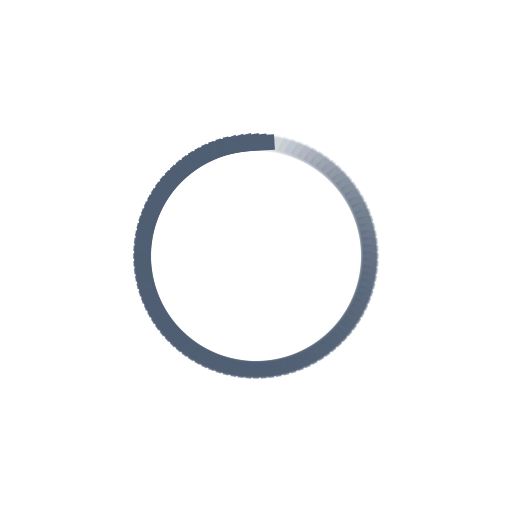
t = 0.00 s
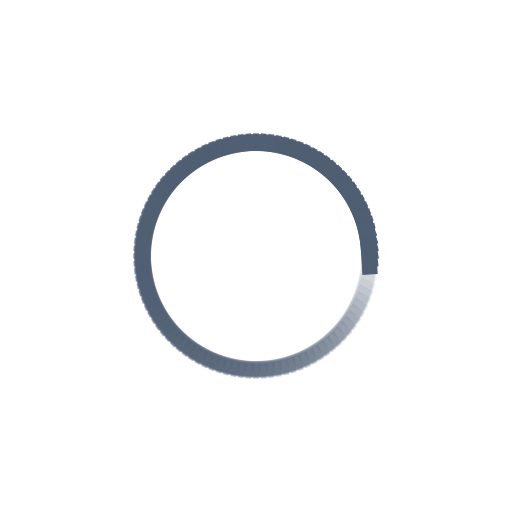
t = 0.25 s
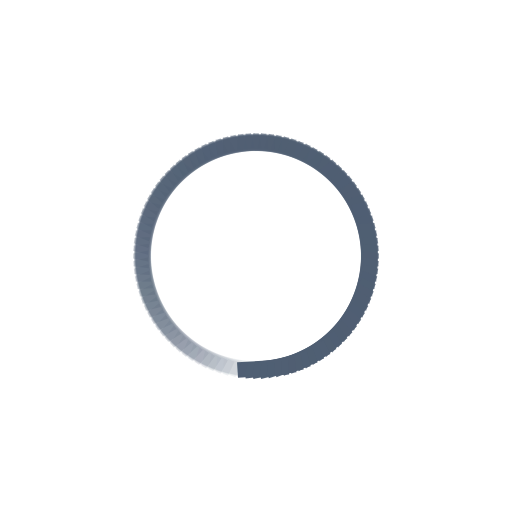
t = 0.50 s
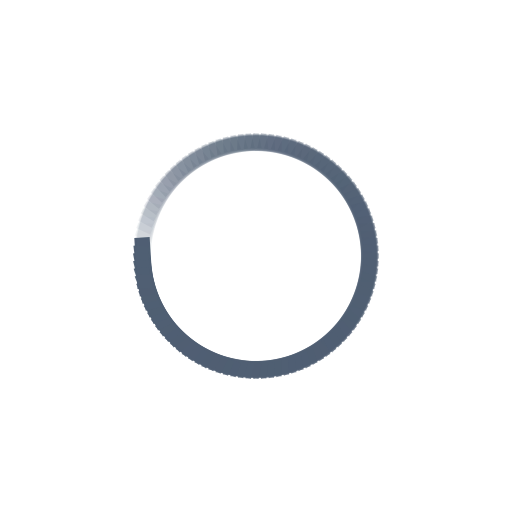
t = 0.75 s

The animated SVG that drew these frames (rendered in a browser with its animation timeline set to each time). Animation: 100 SMIL elements (animate=100); one cycle of 1.00 s, repeats indefinitely.

<?xml version="1.0" encoding="utf-8"?>
<svg xmlns="http://www.w3.org/2000/svg" xmlns:xlink="http://www.w3.org/1999/xlink" style="margin: auto; background: none; display: block; shape-rendering: auto; animation-play-state: running; animation-delay: 0s;" width="131px" height="131px" viewBox="0 0 100 100" preserveAspectRatio="xMidYMid">
<g transform="rotate(0 50 50)" style="animation-play-state: running; animation-delay: 0s;">
  <rect x="45" y="26.5" rx="0" ry="0" width="10" height="3" fill="#505f73" style="animation-play-state: running; animation-delay: 0s;">
    <animate attributeName="opacity" values="1;0" keyTimes="0;1" dur="1s" begin="-0.99s" repeatCount="indefinite" style="animation-play-state: running; animation-delay: 0s;"></animate>
  </rect>
</g><g transform="rotate(3.6 50 50)" style="animation-play-state: running; animation-delay: 0s;">
  <rect x="45" y="26.5" rx="0" ry="0" width="10" height="3" fill="#505f73" style="animation-play-state: running; animation-delay: 0s;">
    <animate attributeName="opacity" values="1;0" keyTimes="0;1" dur="1s" begin="-0.98s" repeatCount="indefinite" style="animation-play-state: running; animation-delay: 0s;"></animate>
  </rect>
</g><g transform="rotate(7.2 50 50)" style="animation-play-state: running; animation-delay: 0s;">
  <rect x="45" y="26.5" rx="0" ry="0" width="10" height="3" fill="#505f73" style="animation-play-state: running; animation-delay: 0s;">
    <animate attributeName="opacity" values="1;0" keyTimes="0;1" dur="1s" begin="-0.97s" repeatCount="indefinite" style="animation-play-state: running; animation-delay: 0s;"></animate>
  </rect>
</g><g transform="rotate(10.8 50 50)" style="animation-play-state: running; animation-delay: 0s;">
  <rect x="45" y="26.5" rx="0" ry="0" width="10" height="3" fill="#505f73" style="animation-play-state: running; animation-delay: 0s;">
    <animate attributeName="opacity" values="1;0" keyTimes="0;1" dur="1s" begin="-0.96s" repeatCount="indefinite" style="animation-play-state: running; animation-delay: 0s;"></animate>
  </rect>
</g><g transform="rotate(14.4 50 50)" style="animation-play-state: running; animation-delay: 0s;">
  <rect x="45" y="26.5" rx="0" ry="0" width="10" height="3" fill="#505f73" style="animation-play-state: running; animation-delay: 0s;">
    <animate attributeName="opacity" values="1;0" keyTimes="0;1" dur="1s" begin="-0.95s" repeatCount="indefinite" style="animation-play-state: running; animation-delay: 0s;"></animate>
  </rect>
</g><g transform="rotate(18 50 50)" style="animation-play-state: running; animation-delay: 0s;">
  <rect x="45" y="26.5" rx="0" ry="0" width="10" height="3" fill="#505f73" style="animation-play-state: running; animation-delay: 0s;">
    <animate attributeName="opacity" values="1;0" keyTimes="0;1" dur="1s" begin="-0.94s" repeatCount="indefinite" style="animation-play-state: running; animation-delay: 0s;"></animate>
  </rect>
</g><g transform="rotate(21.6 50 50)" style="animation-play-state: running; animation-delay: 0s;">
  <rect x="45" y="26.5" rx="0" ry="0" width="10" height="3" fill="#505f73" style="animation-play-state: running; animation-delay: 0s;">
    <animate attributeName="opacity" values="1;0" keyTimes="0;1" dur="1s" begin="-0.93s" repeatCount="indefinite" style="animation-play-state: running; animation-delay: 0s;"></animate>
  </rect>
</g><g transform="rotate(25.2 50 50)" style="animation-play-state: running; animation-delay: 0s;">
  <rect x="45" y="26.5" rx="0" ry="0" width="10" height="3" fill="#505f73" style="animation-play-state: running; animation-delay: 0s;">
    <animate attributeName="opacity" values="1;0" keyTimes="0;1" dur="1s" begin="-0.92s" repeatCount="indefinite" style="animation-play-state: running; animation-delay: 0s;"></animate>
  </rect>
</g><g transform="rotate(28.8 50 50)" style="animation-play-state: running; animation-delay: 0s;">
  <rect x="45" y="26.5" rx="0" ry="0" width="10" height="3" fill="#505f73" style="animation-play-state: running; animation-delay: 0s;">
    <animate attributeName="opacity" values="1;0" keyTimes="0;1" dur="1s" begin="-0.91s" repeatCount="indefinite" style="animation-play-state: running; animation-delay: 0s;"></animate>
  </rect>
</g><g transform="rotate(32.4 50 50)" style="animation-play-state: running; animation-delay: 0s;">
  <rect x="45" y="26.5" rx="0" ry="0" width="10" height="3" fill="#505f73" style="animation-play-state: running; animation-delay: 0s;">
    <animate attributeName="opacity" values="1;0" keyTimes="0;1" dur="1s" begin="-0.9s" repeatCount="indefinite" style="animation-play-state: running; animation-delay: 0s;"></animate>
  </rect>
</g><g transform="rotate(36 50 50)" style="animation-play-state: running; animation-delay: 0s;">
  <rect x="45" y="26.5" rx="0" ry="0" width="10" height="3" fill="#505f73" style="animation-play-state: running; animation-delay: 0s;">
    <animate attributeName="opacity" values="1;0" keyTimes="0;1" dur="1s" begin="-0.89s" repeatCount="indefinite" style="animation-play-state: running; animation-delay: 0s;"></animate>
  </rect>
</g><g transform="rotate(39.6 50 50)" style="animation-play-state: running; animation-delay: 0s;">
  <rect x="45" y="26.5" rx="0" ry="0" width="10" height="3" fill="#505f73" style="animation-play-state: running; animation-delay: 0s;">
    <animate attributeName="opacity" values="1;0" keyTimes="0;1" dur="1s" begin="-0.88s" repeatCount="indefinite" style="animation-play-state: running; animation-delay: 0s;"></animate>
  </rect>
</g><g transform="rotate(43.2 50 50)" style="animation-play-state: running; animation-delay: 0s;">
  <rect x="45" y="26.5" rx="0" ry="0" width="10" height="3" fill="#505f73" style="animation-play-state: running; animation-delay: 0s;">
    <animate attributeName="opacity" values="1;0" keyTimes="0;1" dur="1s" begin="-0.87s" repeatCount="indefinite" style="animation-play-state: running; animation-delay: 0s;"></animate>
  </rect>
</g><g transform="rotate(46.8 50 50)" style="animation-play-state: running; animation-delay: 0s;">
  <rect x="45" y="26.5" rx="0" ry="0" width="10" height="3" fill="#505f73" style="animation-play-state: running; animation-delay: 0s;">
    <animate attributeName="opacity" values="1;0" keyTimes="0;1" dur="1s" begin="-0.86s" repeatCount="indefinite" style="animation-play-state: running; animation-delay: 0s;"></animate>
  </rect>
</g><g transform="rotate(50.4 50 50)" style="animation-play-state: running; animation-delay: 0s;">
  <rect x="45" y="26.5" rx="0" ry="0" width="10" height="3" fill="#505f73" style="animation-play-state: running; animation-delay: 0s;">
    <animate attributeName="opacity" values="1;0" keyTimes="0;1" dur="1s" begin="-0.85s" repeatCount="indefinite" style="animation-play-state: running; animation-delay: 0s;"></animate>
  </rect>
</g><g transform="rotate(54 50 50)" style="animation-play-state: running; animation-delay: 0s;">
  <rect x="45" y="26.5" rx="0" ry="0" width="10" height="3" fill="#505f73" style="animation-play-state: running; animation-delay: 0s;">
    <animate attributeName="opacity" values="1;0" keyTimes="0;1" dur="1s" begin="-0.84s" repeatCount="indefinite" style="animation-play-state: running; animation-delay: 0s;"></animate>
  </rect>
</g><g transform="rotate(57.6 50 50)" style="animation-play-state: running; animation-delay: 0s;">
  <rect x="45" y="26.5" rx="0" ry="0" width="10" height="3" fill="#505f73" style="animation-play-state: running; animation-delay: 0s;">
    <animate attributeName="opacity" values="1;0" keyTimes="0;1" dur="1s" begin="-0.83s" repeatCount="indefinite" style="animation-play-state: running; animation-delay: 0s;"></animate>
  </rect>
</g><g transform="rotate(61.2 50 50)" style="animation-play-state: running; animation-delay: 0s;">
  <rect x="45" y="26.5" rx="0" ry="0" width="10" height="3" fill="#505f73" style="animation-play-state: running; animation-delay: 0s;">
    <animate attributeName="opacity" values="1;0" keyTimes="0;1" dur="1s" begin="-0.82s" repeatCount="indefinite" style="animation-play-state: running; animation-delay: 0s;"></animate>
  </rect>
</g><g transform="rotate(64.8 50 50)" style="animation-play-state: running; animation-delay: 0s;">
  <rect x="45" y="26.5" rx="0" ry="0" width="10" height="3" fill="#505f73" style="animation-play-state: running; animation-delay: 0s;">
    <animate attributeName="opacity" values="1;0" keyTimes="0;1" dur="1s" begin="-0.81s" repeatCount="indefinite" style="animation-play-state: running; animation-delay: 0s;"></animate>
  </rect>
</g><g transform="rotate(68.4 50 50)" style="animation-play-state: running; animation-delay: 0s;">
  <rect x="45" y="26.5" rx="0" ry="0" width="10" height="3" fill="#505f73" style="animation-play-state: running; animation-delay: 0s;">
    <animate attributeName="opacity" values="1;0" keyTimes="0;1" dur="1s" begin="-0.8s" repeatCount="indefinite" style="animation-play-state: running; animation-delay: 0s;"></animate>
  </rect>
</g><g transform="rotate(72 50 50)" style="animation-play-state: running; animation-delay: 0s;">
  <rect x="45" y="26.5" rx="0" ry="0" width="10" height="3" fill="#505f73" style="animation-play-state: running; animation-delay: 0s;">
    <animate attributeName="opacity" values="1;0" keyTimes="0;1" dur="1s" begin="-0.79s" repeatCount="indefinite" style="animation-play-state: running; animation-delay: 0s;"></animate>
  </rect>
</g><g transform="rotate(75.6 50 50)" style="animation-play-state: running; animation-delay: 0s;">
  <rect x="45" y="26.5" rx="0" ry="0" width="10" height="3" fill="#505f73" style="animation-play-state: running; animation-delay: 0s;">
    <animate attributeName="opacity" values="1;0" keyTimes="0;1" dur="1s" begin="-0.78s" repeatCount="indefinite" style="animation-play-state: running; animation-delay: 0s;"></animate>
  </rect>
</g><g transform="rotate(79.2 50 50)" style="animation-play-state: running; animation-delay: 0s;">
  <rect x="45" y="26.5" rx="0" ry="0" width="10" height="3" fill="#505f73" style="animation-play-state: running; animation-delay: 0s;">
    <animate attributeName="opacity" values="1;0" keyTimes="0;1" dur="1s" begin="-0.77s" repeatCount="indefinite" style="animation-play-state: running; animation-delay: 0s;"></animate>
  </rect>
</g><g transform="rotate(82.8 50 50)" style="animation-play-state: running; animation-delay: 0s;">
  <rect x="45" y="26.5" rx="0" ry="0" width="10" height="3" fill="#505f73" style="animation-play-state: running; animation-delay: 0s;">
    <animate attributeName="opacity" values="1;0" keyTimes="0;1" dur="1s" begin="-0.76s" repeatCount="indefinite" style="animation-play-state: running; animation-delay: 0s;"></animate>
  </rect>
</g><g transform="rotate(86.4 50 50)" style="animation-play-state: running; animation-delay: 0s;">
  <rect x="45" y="26.5" rx="0" ry="0" width="10" height="3" fill="#505f73" style="animation-play-state: running; animation-delay: 0s;">
    <animate attributeName="opacity" values="1;0" keyTimes="0;1" dur="1s" begin="-0.75s" repeatCount="indefinite" style="animation-play-state: running; animation-delay: 0s;"></animate>
  </rect>
</g><g transform="rotate(90 50 50)" style="animation-play-state: running; animation-delay: 0s;">
  <rect x="45" y="26.5" rx="0" ry="0" width="10" height="3" fill="#505f73" style="animation-play-state: running; animation-delay: 0s;">
    <animate attributeName="opacity" values="1;0" keyTimes="0;1" dur="1s" begin="-0.74s" repeatCount="indefinite" style="animation-play-state: running; animation-delay: 0s;"></animate>
  </rect>
</g><g transform="rotate(93.6 50 50)" style="animation-play-state: running; animation-delay: 0s;">
  <rect x="45" y="26.5" rx="0" ry="0" width="10" height="3" fill="#505f73" style="animation-play-state: running; animation-delay: 0s;">
    <animate attributeName="opacity" values="1;0" keyTimes="0;1" dur="1s" begin="-0.73s" repeatCount="indefinite" style="animation-play-state: running; animation-delay: 0s;"></animate>
  </rect>
</g><g transform="rotate(97.2 50 50)" style="animation-play-state: running; animation-delay: 0s;">
  <rect x="45" y="26.5" rx="0" ry="0" width="10" height="3" fill="#505f73" style="animation-play-state: running; animation-delay: 0s;">
    <animate attributeName="opacity" values="1;0" keyTimes="0;1" dur="1s" begin="-0.72s" repeatCount="indefinite" style="animation-play-state: running; animation-delay: 0s;"></animate>
  </rect>
</g><g transform="rotate(100.8 50 50)" style="animation-play-state: running; animation-delay: 0s;">
  <rect x="45" y="26.5" rx="0" ry="0" width="10" height="3" fill="#505f73" style="animation-play-state: running; animation-delay: 0s;">
    <animate attributeName="opacity" values="1;0" keyTimes="0;1" dur="1s" begin="-0.71s" repeatCount="indefinite" style="animation-play-state: running; animation-delay: 0s;"></animate>
  </rect>
</g><g transform="rotate(104.4 50 50)" style="animation-play-state: running; animation-delay: 0s;">
  <rect x="45" y="26.5" rx="0" ry="0" width="10" height="3" fill="#505f73" style="animation-play-state: running; animation-delay: 0s;">
    <animate attributeName="opacity" values="1;0" keyTimes="0;1" dur="1s" begin="-0.7s" repeatCount="indefinite" style="animation-play-state: running; animation-delay: 0s;"></animate>
  </rect>
</g><g transform="rotate(108 50 50)" style="animation-play-state: running; animation-delay: 0s;">
  <rect x="45" y="26.5" rx="0" ry="0" width="10" height="3" fill="#505f73" style="animation-play-state: running; animation-delay: 0s;">
    <animate attributeName="opacity" values="1;0" keyTimes="0;1" dur="1s" begin="-0.69s" repeatCount="indefinite" style="animation-play-state: running; animation-delay: 0s;"></animate>
  </rect>
</g><g transform="rotate(111.6 50 50)" style="animation-play-state: running; animation-delay: 0s;">
  <rect x="45" y="26.5" rx="0" ry="0" width="10" height="3" fill="#505f73" style="animation-play-state: running; animation-delay: 0s;">
    <animate attributeName="opacity" values="1;0" keyTimes="0;1" dur="1s" begin="-0.68s" repeatCount="indefinite" style="animation-play-state: running; animation-delay: 0s;"></animate>
  </rect>
</g><g transform="rotate(115.2 50 50)" style="animation-play-state: running; animation-delay: 0s;">
  <rect x="45" y="26.5" rx="0" ry="0" width="10" height="3" fill="#505f73" style="animation-play-state: running; animation-delay: 0s;">
    <animate attributeName="opacity" values="1;0" keyTimes="0;1" dur="1s" begin="-0.67s" repeatCount="indefinite" style="animation-play-state: running; animation-delay: 0s;"></animate>
  </rect>
</g><g transform="rotate(118.8 50 50)" style="animation-play-state: running; animation-delay: 0s;">
  <rect x="45" y="26.5" rx="0" ry="0" width="10" height="3" fill="#505f73" style="animation-play-state: running; animation-delay: 0s;">
    <animate attributeName="opacity" values="1;0" keyTimes="0;1" dur="1s" begin="-0.66s" repeatCount="indefinite" style="animation-play-state: running; animation-delay: 0s;"></animate>
  </rect>
</g><g transform="rotate(122.4 50 50)" style="animation-play-state: running; animation-delay: 0s;">
  <rect x="45" y="26.5" rx="0" ry="0" width="10" height="3" fill="#505f73" style="animation-play-state: running; animation-delay: 0s;">
    <animate attributeName="opacity" values="1;0" keyTimes="0;1" dur="1s" begin="-0.65s" repeatCount="indefinite" style="animation-play-state: running; animation-delay: 0s;"></animate>
  </rect>
</g><g transform="rotate(126 50 50)" style="animation-play-state: running; animation-delay: 0s;">
  <rect x="45" y="26.5" rx="0" ry="0" width="10" height="3" fill="#505f73" style="animation-play-state: running; animation-delay: 0s;">
    <animate attributeName="opacity" values="1;0" keyTimes="0;1" dur="1s" begin="-0.64s" repeatCount="indefinite" style="animation-play-state: running; animation-delay: 0s;"></animate>
  </rect>
</g><g transform="rotate(129.6 50 50)" style="animation-play-state: running; animation-delay: 0s;">
  <rect x="45" y="26.5" rx="0" ry="0" width="10" height="3" fill="#505f73" style="animation-play-state: running; animation-delay: 0s;">
    <animate attributeName="opacity" values="1;0" keyTimes="0;1" dur="1s" begin="-0.63s" repeatCount="indefinite" style="animation-play-state: running; animation-delay: 0s;"></animate>
  </rect>
</g><g transform="rotate(133.2 50 50)" style="animation-play-state: running; animation-delay: 0s;">
  <rect x="45" y="26.5" rx="0" ry="0" width="10" height="3" fill="#505f73" style="animation-play-state: running; animation-delay: 0s;">
    <animate attributeName="opacity" values="1;0" keyTimes="0;1" dur="1s" begin="-0.62s" repeatCount="indefinite" style="animation-play-state: running; animation-delay: 0s;"></animate>
  </rect>
</g><g transform="rotate(136.8 50 50)" style="animation-play-state: running; animation-delay: 0s;">
  <rect x="45" y="26.5" rx="0" ry="0" width="10" height="3" fill="#505f73" style="animation-play-state: running; animation-delay: 0s;">
    <animate attributeName="opacity" values="1;0" keyTimes="0;1" dur="1s" begin="-0.61s" repeatCount="indefinite" style="animation-play-state: running; animation-delay: 0s;"></animate>
  </rect>
</g><g transform="rotate(140.4 50 50)" style="animation-play-state: running; animation-delay: 0s;">
  <rect x="45" y="26.5" rx="0" ry="0" width="10" height="3" fill="#505f73" style="animation-play-state: running; animation-delay: 0s;">
    <animate attributeName="opacity" values="1;0" keyTimes="0;1" dur="1s" begin="-0.6s" repeatCount="indefinite" style="animation-play-state: running; animation-delay: 0s;"></animate>
  </rect>
</g><g transform="rotate(144 50 50)" style="animation-play-state: running; animation-delay: 0s;">
  <rect x="45" y="26.5" rx="0" ry="0" width="10" height="3" fill="#505f73" style="animation-play-state: running; animation-delay: 0s;">
    <animate attributeName="opacity" values="1;0" keyTimes="0;1" dur="1s" begin="-0.59s" repeatCount="indefinite" style="animation-play-state: running; animation-delay: 0s;"></animate>
  </rect>
</g><g transform="rotate(147.6 50 50)" style="animation-play-state: running; animation-delay: 0s;">
  <rect x="45" y="26.5" rx="0" ry="0" width="10" height="3" fill="#505f73" style="animation-play-state: running; animation-delay: 0s;">
    <animate attributeName="opacity" values="1;0" keyTimes="0;1" dur="1s" begin="-0.58s" repeatCount="indefinite" style="animation-play-state: running; animation-delay: 0s;"></animate>
  </rect>
</g><g transform="rotate(151.2 50 50)" style="animation-play-state: running; animation-delay: 0s;">
  <rect x="45" y="26.5" rx="0" ry="0" width="10" height="3" fill="#505f73" style="animation-play-state: running; animation-delay: 0s;">
    <animate attributeName="opacity" values="1;0" keyTimes="0;1" dur="1s" begin="-0.57s" repeatCount="indefinite" style="animation-play-state: running; animation-delay: 0s;"></animate>
  </rect>
</g><g transform="rotate(154.8 50 50)" style="animation-play-state: running; animation-delay: 0s;">
  <rect x="45" y="26.5" rx="0" ry="0" width="10" height="3" fill="#505f73" style="animation-play-state: running; animation-delay: 0s;">
    <animate attributeName="opacity" values="1;0" keyTimes="0;1" dur="1s" begin="-0.56s" repeatCount="indefinite" style="animation-play-state: running; animation-delay: 0s;"></animate>
  </rect>
</g><g transform="rotate(158.4 50 50)" style="animation-play-state: running; animation-delay: 0s;">
  <rect x="45" y="26.5" rx="0" ry="0" width="10" height="3" fill="#505f73" style="animation-play-state: running; animation-delay: 0s;">
    <animate attributeName="opacity" values="1;0" keyTimes="0;1" dur="1s" begin="-0.55s" repeatCount="indefinite" style="animation-play-state: running; animation-delay: 0s;"></animate>
  </rect>
</g><g transform="rotate(162 50 50)" style="animation-play-state: running; animation-delay: 0s;">
  <rect x="45" y="26.5" rx="0" ry="0" width="10" height="3" fill="#505f73" style="animation-play-state: running; animation-delay: 0s;">
    <animate attributeName="opacity" values="1;0" keyTimes="0;1" dur="1s" begin="-0.54s" repeatCount="indefinite" style="animation-play-state: running; animation-delay: 0s;"></animate>
  </rect>
</g><g transform="rotate(165.6 50 50)" style="animation-play-state: running; animation-delay: 0s;">
  <rect x="45" y="26.5" rx="0" ry="0" width="10" height="3" fill="#505f73" style="animation-play-state: running; animation-delay: 0s;">
    <animate attributeName="opacity" values="1;0" keyTimes="0;1" dur="1s" begin="-0.53s" repeatCount="indefinite" style="animation-play-state: running; animation-delay: 0s;"></animate>
  </rect>
</g><g transform="rotate(169.2 50 50)" style="animation-play-state: running; animation-delay: 0s;">
  <rect x="45" y="26.5" rx="0" ry="0" width="10" height="3" fill="#505f73" style="animation-play-state: running; animation-delay: 0s;">
    <animate attributeName="opacity" values="1;0" keyTimes="0;1" dur="1s" begin="-0.52s" repeatCount="indefinite" style="animation-play-state: running; animation-delay: 0s;"></animate>
  </rect>
</g><g transform="rotate(172.8 50 50)" style="animation-play-state: running; animation-delay: 0s;">
  <rect x="45" y="26.5" rx="0" ry="0" width="10" height="3" fill="#505f73" style="animation-play-state: running; animation-delay: 0s;">
    <animate attributeName="opacity" values="1;0" keyTimes="0;1" dur="1s" begin="-0.51s" repeatCount="indefinite" style="animation-play-state: running; animation-delay: 0s;"></animate>
  </rect>
</g><g transform="rotate(176.4 50 50)" style="animation-play-state: running; animation-delay: 0s;">
  <rect x="45" y="26.5" rx="0" ry="0" width="10" height="3" fill="#505f73" style="animation-play-state: running; animation-delay: 0s;">
    <animate attributeName="opacity" values="1;0" keyTimes="0;1" dur="1s" begin="-0.5s" repeatCount="indefinite" style="animation-play-state: running; animation-delay: 0s;"></animate>
  </rect>
</g><g transform="rotate(180 50 50)" style="animation-play-state: running; animation-delay: 0s;">
  <rect x="45" y="26.5" rx="0" ry="0" width="10" height="3" fill="#505f73" style="animation-play-state: running; animation-delay: 0s;">
    <animate attributeName="opacity" values="1;0" keyTimes="0;1" dur="1s" begin="-0.49s" repeatCount="indefinite" style="animation-play-state: running; animation-delay: 0s;"></animate>
  </rect>
</g><g transform="rotate(183.6 50 50)" style="animation-play-state: running; animation-delay: 0s;">
  <rect x="45" y="26.5" rx="0" ry="0" width="10" height="3" fill="#505f73" style="animation-play-state: running; animation-delay: 0s;">
    <animate attributeName="opacity" values="1;0" keyTimes="0;1" dur="1s" begin="-0.48s" repeatCount="indefinite" style="animation-play-state: running; animation-delay: 0s;"></animate>
  </rect>
</g><g transform="rotate(187.2 50 50)" style="animation-play-state: running; animation-delay: 0s;">
  <rect x="45" y="26.5" rx="0" ry="0" width="10" height="3" fill="#505f73" style="animation-play-state: running; animation-delay: 0s;">
    <animate attributeName="opacity" values="1;0" keyTimes="0;1" dur="1s" begin="-0.47s" repeatCount="indefinite" style="animation-play-state: running; animation-delay: 0s;"></animate>
  </rect>
</g><g transform="rotate(190.8 50 50)" style="animation-play-state: running; animation-delay: 0s;">
  <rect x="45" y="26.5" rx="0" ry="0" width="10" height="3" fill="#505f73" style="animation-play-state: running; animation-delay: 0s;">
    <animate attributeName="opacity" values="1;0" keyTimes="0;1" dur="1s" begin="-0.46s" repeatCount="indefinite" style="animation-play-state: running; animation-delay: 0s;"></animate>
  </rect>
</g><g transform="rotate(194.4 50 50)" style="animation-play-state: running; animation-delay: 0s;">
  <rect x="45" y="26.5" rx="0" ry="0" width="10" height="3" fill="#505f73" style="animation-play-state: running; animation-delay: 0s;">
    <animate attributeName="opacity" values="1;0" keyTimes="0;1" dur="1s" begin="-0.45s" repeatCount="indefinite" style="animation-play-state: running; animation-delay: 0s;"></animate>
  </rect>
</g><g transform="rotate(198 50 50)" style="animation-play-state: running; animation-delay: 0s;">
  <rect x="45" y="26.5" rx="0" ry="0" width="10" height="3" fill="#505f73" style="animation-play-state: running; animation-delay: 0s;">
    <animate attributeName="opacity" values="1;0" keyTimes="0;1" dur="1s" begin="-0.44s" repeatCount="indefinite" style="animation-play-state: running; animation-delay: 0s;"></animate>
  </rect>
</g><g transform="rotate(201.6 50 50)" style="animation-play-state: running; animation-delay: 0s;">
  <rect x="45" y="26.5" rx="0" ry="0" width="10" height="3" fill="#505f73" style="animation-play-state: running; animation-delay: 0s;">
    <animate attributeName="opacity" values="1;0" keyTimes="0;1" dur="1s" begin="-0.43s" repeatCount="indefinite" style="animation-play-state: running; animation-delay: 0s;"></animate>
  </rect>
</g><g transform="rotate(205.2 50 50)" style="animation-play-state: running; animation-delay: 0s;">
  <rect x="45" y="26.5" rx="0" ry="0" width="10" height="3" fill="#505f73" style="animation-play-state: running; animation-delay: 0s;">
    <animate attributeName="opacity" values="1;0" keyTimes="0;1" dur="1s" begin="-0.42s" repeatCount="indefinite" style="animation-play-state: running; animation-delay: 0s;"></animate>
  </rect>
</g><g transform="rotate(208.8 50 50)" style="animation-play-state: running; animation-delay: 0s;">
  <rect x="45" y="26.5" rx="0" ry="0" width="10" height="3" fill="#505f73" style="animation-play-state: running; animation-delay: 0s;">
    <animate attributeName="opacity" values="1;0" keyTimes="0;1" dur="1s" begin="-0.41s" repeatCount="indefinite" style="animation-play-state: running; animation-delay: 0s;"></animate>
  </rect>
</g><g transform="rotate(212.4 50 50)" style="animation-play-state: running; animation-delay: 0s;">
  <rect x="45" y="26.5" rx="0" ry="0" width="10" height="3" fill="#505f73" style="animation-play-state: running; animation-delay: 0s;">
    <animate attributeName="opacity" values="1;0" keyTimes="0;1" dur="1s" begin="-0.4s" repeatCount="indefinite" style="animation-play-state: running; animation-delay: 0s;"></animate>
  </rect>
</g><g transform="rotate(216 50 50)" style="animation-play-state: running; animation-delay: 0s;">
  <rect x="45" y="26.5" rx="0" ry="0" width="10" height="3" fill="#505f73" style="animation-play-state: running; animation-delay: 0s;">
    <animate attributeName="opacity" values="1;0" keyTimes="0;1" dur="1s" begin="-0.39s" repeatCount="indefinite" style="animation-play-state: running; animation-delay: 0s;"></animate>
  </rect>
</g><g transform="rotate(219.6 50 50)" style="animation-play-state: running; animation-delay: 0s;">
  <rect x="45" y="26.5" rx="0" ry="0" width="10" height="3" fill="#505f73" style="animation-play-state: running; animation-delay: 0s;">
    <animate attributeName="opacity" values="1;0" keyTimes="0;1" dur="1s" begin="-0.38s" repeatCount="indefinite" style="animation-play-state: running; animation-delay: 0s;"></animate>
  </rect>
</g><g transform="rotate(223.2 50 50)" style="animation-play-state: running; animation-delay: 0s;">
  <rect x="45" y="26.5" rx="0" ry="0" width="10" height="3" fill="#505f73" style="animation-play-state: running; animation-delay: 0s;">
    <animate attributeName="opacity" values="1;0" keyTimes="0;1" dur="1s" begin="-0.37s" repeatCount="indefinite" style="animation-play-state: running; animation-delay: 0s;"></animate>
  </rect>
</g><g transform="rotate(226.8 50 50)" style="animation-play-state: running; animation-delay: 0s;">
  <rect x="45" y="26.5" rx="0" ry="0" width="10" height="3" fill="#505f73" style="animation-play-state: running; animation-delay: 0s;">
    <animate attributeName="opacity" values="1;0" keyTimes="0;1" dur="1s" begin="-0.36s" repeatCount="indefinite" style="animation-play-state: running; animation-delay: 0s;"></animate>
  </rect>
</g><g transform="rotate(230.4 50 50)" style="animation-play-state: running; animation-delay: 0s;">
  <rect x="45" y="26.5" rx="0" ry="0" width="10" height="3" fill="#505f73" style="animation-play-state: running; animation-delay: 0s;">
    <animate attributeName="opacity" values="1;0" keyTimes="0;1" dur="1s" begin="-0.35s" repeatCount="indefinite" style="animation-play-state: running; animation-delay: 0s;"></animate>
  </rect>
</g><g transform="rotate(234 50 50)" style="animation-play-state: running; animation-delay: 0s;">
  <rect x="45" y="26.5" rx="0" ry="0" width="10" height="3" fill="#505f73" style="animation-play-state: running; animation-delay: 0s;">
    <animate attributeName="opacity" values="1;0" keyTimes="0;1" dur="1s" begin="-0.34s" repeatCount="indefinite" style="animation-play-state: running; animation-delay: 0s;"></animate>
  </rect>
</g><g transform="rotate(237.6 50 50)" style="animation-play-state: running; animation-delay: 0s;">
  <rect x="45" y="26.5" rx="0" ry="0" width="10" height="3" fill="#505f73" style="animation-play-state: running; animation-delay: 0s;">
    <animate attributeName="opacity" values="1;0" keyTimes="0;1" dur="1s" begin="-0.33s" repeatCount="indefinite" style="animation-play-state: running; animation-delay: 0s;"></animate>
  </rect>
</g><g transform="rotate(241.2 50 50)" style="animation-play-state: running; animation-delay: 0s;">
  <rect x="45" y="26.5" rx="0" ry="0" width="10" height="3" fill="#505f73" style="animation-play-state: running; animation-delay: 0s;">
    <animate attributeName="opacity" values="1;0" keyTimes="0;1" dur="1s" begin="-0.32s" repeatCount="indefinite" style="animation-play-state: running; animation-delay: 0s;"></animate>
  </rect>
</g><g transform="rotate(244.8 50 50)" style="animation-play-state: running; animation-delay: 0s;">
  <rect x="45" y="26.5" rx="0" ry="0" width="10" height="3" fill="#505f73" style="animation-play-state: running; animation-delay: 0s;">
    <animate attributeName="opacity" values="1;0" keyTimes="0;1" dur="1s" begin="-0.31s" repeatCount="indefinite" style="animation-play-state: running; animation-delay: 0s;"></animate>
  </rect>
</g><g transform="rotate(248.4 50 50)" style="animation-play-state: running; animation-delay: 0s;">
  <rect x="45" y="26.5" rx="0" ry="0" width="10" height="3" fill="#505f73" style="animation-play-state: running; animation-delay: 0s;">
    <animate attributeName="opacity" values="1;0" keyTimes="0;1" dur="1s" begin="-0.3s" repeatCount="indefinite" style="animation-play-state: running; animation-delay: 0s;"></animate>
  </rect>
</g><g transform="rotate(252 50 50)" style="animation-play-state: running; animation-delay: 0s;">
  <rect x="45" y="26.5" rx="0" ry="0" width="10" height="3" fill="#505f73" style="animation-play-state: running; animation-delay: 0s;">
    <animate attributeName="opacity" values="1;0" keyTimes="0;1" dur="1s" begin="-0.29s" repeatCount="indefinite" style="animation-play-state: running; animation-delay: 0s;"></animate>
  </rect>
</g><g transform="rotate(255.6 50 50)" style="animation-play-state: running; animation-delay: 0s;">
  <rect x="45" y="26.5" rx="0" ry="0" width="10" height="3" fill="#505f73" style="animation-play-state: running; animation-delay: 0s;">
    <animate attributeName="opacity" values="1;0" keyTimes="0;1" dur="1s" begin="-0.28s" repeatCount="indefinite" style="animation-play-state: running; animation-delay: 0s;"></animate>
  </rect>
</g><g transform="rotate(259.2 50 50)" style="animation-play-state: running; animation-delay: 0s;">
  <rect x="45" y="26.5" rx="0" ry="0" width="10" height="3" fill="#505f73" style="animation-play-state: running; animation-delay: 0s;">
    <animate attributeName="opacity" values="1;0" keyTimes="0;1" dur="1s" begin="-0.27s" repeatCount="indefinite" style="animation-play-state: running; animation-delay: 0s;"></animate>
  </rect>
</g><g transform="rotate(262.8 50 50)" style="animation-play-state: running; animation-delay: 0s;">
  <rect x="45" y="26.5" rx="0" ry="0" width="10" height="3" fill="#505f73" style="animation-play-state: running; animation-delay: 0s;">
    <animate attributeName="opacity" values="1;0" keyTimes="0;1" dur="1s" begin="-0.26s" repeatCount="indefinite" style="animation-play-state: running; animation-delay: 0s;"></animate>
  </rect>
</g><g transform="rotate(266.4 50 50)" style="animation-play-state: running; animation-delay: 0s;">
  <rect x="45" y="26.5" rx="0" ry="0" width="10" height="3" fill="#505f73" style="animation-play-state: running; animation-delay: 0s;">
    <animate attributeName="opacity" values="1;0" keyTimes="0;1" dur="1s" begin="-0.25s" repeatCount="indefinite" style="animation-play-state: running; animation-delay: 0s;"></animate>
  </rect>
</g><g transform="rotate(270 50 50)" style="animation-play-state: running; animation-delay: 0s;">
  <rect x="45" y="26.5" rx="0" ry="0" width="10" height="3" fill="#505f73" style="animation-play-state: running; animation-delay: 0s;">
    <animate attributeName="opacity" values="1;0" keyTimes="0;1" dur="1s" begin="-0.24s" repeatCount="indefinite" style="animation-play-state: running; animation-delay: 0s;"></animate>
  </rect>
</g><g transform="rotate(273.6 50 50)" style="animation-play-state: running; animation-delay: 0s;">
  <rect x="45" y="26.5" rx="0" ry="0" width="10" height="3" fill="#505f73" style="animation-play-state: running; animation-delay: 0s;">
    <animate attributeName="opacity" values="1;0" keyTimes="0;1" dur="1s" begin="-0.23s" repeatCount="indefinite" style="animation-play-state: running; animation-delay: 0s;"></animate>
  </rect>
</g><g transform="rotate(277.2 50 50)" style="animation-play-state: running; animation-delay: 0s;">
  <rect x="45" y="26.5" rx="0" ry="0" width="10" height="3" fill="#505f73" style="animation-play-state: running; animation-delay: 0s;">
    <animate attributeName="opacity" values="1;0" keyTimes="0;1" dur="1s" begin="-0.22s" repeatCount="indefinite" style="animation-play-state: running; animation-delay: 0s;"></animate>
  </rect>
</g><g transform="rotate(280.8 50 50)" style="animation-play-state: running; animation-delay: 0s;">
  <rect x="45" y="26.5" rx="0" ry="0" width="10" height="3" fill="#505f73" style="animation-play-state: running; animation-delay: 0s;">
    <animate attributeName="opacity" values="1;0" keyTimes="0;1" dur="1s" begin="-0.21s" repeatCount="indefinite" style="animation-play-state: running; animation-delay: 0s;"></animate>
  </rect>
</g><g transform="rotate(284.4 50 50)" style="animation-play-state: running; animation-delay: 0s;">
  <rect x="45" y="26.5" rx="0" ry="0" width="10" height="3" fill="#505f73" style="animation-play-state: running; animation-delay: 0s;">
    <animate attributeName="opacity" values="1;0" keyTimes="0;1" dur="1s" begin="-0.2s" repeatCount="indefinite" style="animation-play-state: running; animation-delay: 0s;"></animate>
  </rect>
</g><g transform="rotate(288 50 50)" style="animation-play-state: running; animation-delay: 0s;">
  <rect x="45" y="26.5" rx="0" ry="0" width="10" height="3" fill="#505f73" style="animation-play-state: running; animation-delay: 0s;">
    <animate attributeName="opacity" values="1;0" keyTimes="0;1" dur="1s" begin="-0.19s" repeatCount="indefinite" style="animation-play-state: running; animation-delay: 0s;"></animate>
  </rect>
</g><g transform="rotate(291.6 50 50)" style="animation-play-state: running; animation-delay: 0s;">
  <rect x="45" y="26.5" rx="0" ry="0" width="10" height="3" fill="#505f73" style="animation-play-state: running; animation-delay: 0s;">
    <animate attributeName="opacity" values="1;0" keyTimes="0;1" dur="1s" begin="-0.18s" repeatCount="indefinite" style="animation-play-state: running; animation-delay: 0s;"></animate>
  </rect>
</g><g transform="rotate(295.2 50 50)" style="animation-play-state: running; animation-delay: 0s;">
  <rect x="45" y="26.5" rx="0" ry="0" width="10" height="3" fill="#505f73" style="animation-play-state: running; animation-delay: 0s;">
    <animate attributeName="opacity" values="1;0" keyTimes="0;1" dur="1s" begin="-0.17s" repeatCount="indefinite" style="animation-play-state: running; animation-delay: 0s;"></animate>
  </rect>
</g><g transform="rotate(298.8 50 50)" style="animation-play-state: running; animation-delay: 0s;">
  <rect x="45" y="26.5" rx="0" ry="0" width="10" height="3" fill="#505f73" style="animation-play-state: running; animation-delay: 0s;">
    <animate attributeName="opacity" values="1;0" keyTimes="0;1" dur="1s" begin="-0.16s" repeatCount="indefinite" style="animation-play-state: running; animation-delay: 0s;"></animate>
  </rect>
</g><g transform="rotate(302.4 50 50)" style="animation-play-state: running; animation-delay: 0s;">
  <rect x="45" y="26.5" rx="0" ry="0" width="10" height="3" fill="#505f73" style="animation-play-state: running; animation-delay: 0s;">
    <animate attributeName="opacity" values="1;0" keyTimes="0;1" dur="1s" begin="-0.15s" repeatCount="indefinite" style="animation-play-state: running; animation-delay: 0s;"></animate>
  </rect>
</g><g transform="rotate(306 50 50)" style="animation-play-state: running; animation-delay: 0s;">
  <rect x="45" y="26.5" rx="0" ry="0" width="10" height="3" fill="#505f73" style="animation-play-state: running; animation-delay: 0s;">
    <animate attributeName="opacity" values="1;0" keyTimes="0;1" dur="1s" begin="-0.14s" repeatCount="indefinite" style="animation-play-state: running; animation-delay: 0s;"></animate>
  </rect>
</g><g transform="rotate(309.6 50 50)" style="animation-play-state: running; animation-delay: 0s;">
  <rect x="45" y="26.5" rx="0" ry="0" width="10" height="3" fill="#505f73" style="animation-play-state: running; animation-delay: 0s;">
    <animate attributeName="opacity" values="1;0" keyTimes="0;1" dur="1s" begin="-0.13s" repeatCount="indefinite" style="animation-play-state: running; animation-delay: 0s;"></animate>
  </rect>
</g><g transform="rotate(313.2 50 50)" style="animation-play-state: running; animation-delay: 0s;">
  <rect x="45" y="26.5" rx="0" ry="0" width="10" height="3" fill="#505f73" style="animation-play-state: running; animation-delay: 0s;">
    <animate attributeName="opacity" values="1;0" keyTimes="0;1" dur="1s" begin="-0.12s" repeatCount="indefinite" style="animation-play-state: running; animation-delay: 0s;"></animate>
  </rect>
</g><g transform="rotate(316.8 50 50)" style="animation-play-state: running; animation-delay: 0s;">
  <rect x="45" y="26.5" rx="0" ry="0" width="10" height="3" fill="#505f73" style="animation-play-state: running; animation-delay: 0s;">
    <animate attributeName="opacity" values="1;0" keyTimes="0;1" dur="1s" begin="-0.11s" repeatCount="indefinite" style="animation-play-state: running; animation-delay: 0s;"></animate>
  </rect>
</g><g transform="rotate(320.4 50 50)" style="animation-play-state: running; animation-delay: 0s;">
  <rect x="45" y="26.5" rx="0" ry="0" width="10" height="3" fill="#505f73" style="animation-play-state: running; animation-delay: 0s;">
    <animate attributeName="opacity" values="1;0" keyTimes="0;1" dur="1s" begin="-0.1s" repeatCount="indefinite" style="animation-play-state: running; animation-delay: 0s;"></animate>
  </rect>
</g><g transform="rotate(324 50 50)" style="animation-play-state: running; animation-delay: 0s;">
  <rect x="45" y="26.5" rx="0" ry="0" width="10" height="3" fill="#505f73" style="animation-play-state: running; animation-delay: 0s;">
    <animate attributeName="opacity" values="1;0" keyTimes="0;1" dur="1s" begin="-0.09s" repeatCount="indefinite" style="animation-play-state: running; animation-delay: 0s;"></animate>
  </rect>
</g><g transform="rotate(327.6 50 50)" style="animation-play-state: running; animation-delay: 0s;">
  <rect x="45" y="26.5" rx="0" ry="0" width="10" height="3" fill="#505f73" style="animation-play-state: running; animation-delay: 0s;">
    <animate attributeName="opacity" values="1;0" keyTimes="0;1" dur="1s" begin="-0.08s" repeatCount="indefinite" style="animation-play-state: running; animation-delay: 0s;"></animate>
  </rect>
</g><g transform="rotate(331.2 50 50)" style="animation-play-state: running; animation-delay: 0s;">
  <rect x="45" y="26.5" rx="0" ry="0" width="10" height="3" fill="#505f73" style="animation-play-state: running; animation-delay: 0s;">
    <animate attributeName="opacity" values="1;0" keyTimes="0;1" dur="1s" begin="-0.07s" repeatCount="indefinite" style="animation-play-state: running; animation-delay: 0s;"></animate>
  </rect>
</g><g transform="rotate(334.8 50 50)" style="animation-play-state: running; animation-delay: 0s;">
  <rect x="45" y="26.5" rx="0" ry="0" width="10" height="3" fill="#505f73" style="animation-play-state: running; animation-delay: 0s;">
    <animate attributeName="opacity" values="1;0" keyTimes="0;1" dur="1s" begin="-0.06s" repeatCount="indefinite" style="animation-play-state: running; animation-delay: 0s;"></animate>
  </rect>
</g><g transform="rotate(338.4 50 50)" style="animation-play-state: running; animation-delay: 0s;">
  <rect x="45" y="26.5" rx="0" ry="0" width="10" height="3" fill="#505f73" style="animation-play-state: running; animation-delay: 0s;">
    <animate attributeName="opacity" values="1;0" keyTimes="0;1" dur="1s" begin="-0.05s" repeatCount="indefinite" style="animation-play-state: running; animation-delay: 0s;"></animate>
  </rect>
</g><g transform="rotate(342 50 50)" style="animation-play-state: running; animation-delay: 0s;">
  <rect x="45" y="26.5" rx="0" ry="0" width="10" height="3" fill="#505f73" style="animation-play-state: running; animation-delay: 0s;">
    <animate attributeName="opacity" values="1;0" keyTimes="0;1" dur="1s" begin="-0.04s" repeatCount="indefinite" style="animation-play-state: running; animation-delay: 0s;"></animate>
  </rect>
</g><g transform="rotate(345.6 50 50)" style="animation-play-state: running; animation-delay: 0s;">
  <rect x="45" y="26.5" rx="0" ry="0" width="10" height="3" fill="#505f73" style="animation-play-state: running; animation-delay: 0s;">
    <animate attributeName="opacity" values="1;0" keyTimes="0;1" dur="1s" begin="-0.03s" repeatCount="indefinite" style="animation-play-state: running; animation-delay: 0s;"></animate>
  </rect>
</g><g transform="rotate(349.2 50 50)" style="animation-play-state: running; animation-delay: 0s;">
  <rect x="45" y="26.5" rx="0" ry="0" width="10" height="3" fill="#505f73" style="animation-play-state: running; animation-delay: 0s;">
    <animate attributeName="opacity" values="1;0" keyTimes="0;1" dur="1s" begin="-0.02s" repeatCount="indefinite" style="animation-play-state: running; animation-delay: 0s;"></animate>
  </rect>
</g><g transform="rotate(352.8 50 50)" style="animation-play-state: running; animation-delay: 0s;">
  <rect x="45" y="26.5" rx="0" ry="0" width="10" height="3" fill="#505f73" style="animation-play-state: running; animation-delay: 0s;">
    <animate attributeName="opacity" values="1;0" keyTimes="0;1" dur="1s" begin="-0.01s" repeatCount="indefinite" style="animation-play-state: running; animation-delay: 0s;"></animate>
  </rect>
</g><g transform="rotate(356.4 50 50)" style="animation-play-state: running; animation-delay: 0s;">
  <rect x="45" y="26.5" rx="0" ry="0" width="10" height="3" fill="#505f73" style="animation-play-state: running; animation-delay: 0s;">
    <animate attributeName="opacity" values="1;0" keyTimes="0;1" dur="1s" begin="0s" repeatCount="indefinite" style="animation-play-state: running; animation-delay: 0s;"></animate>
  </rect>
</g>
<!-- [ldio] generated by https://loading.io/ --></svg>
